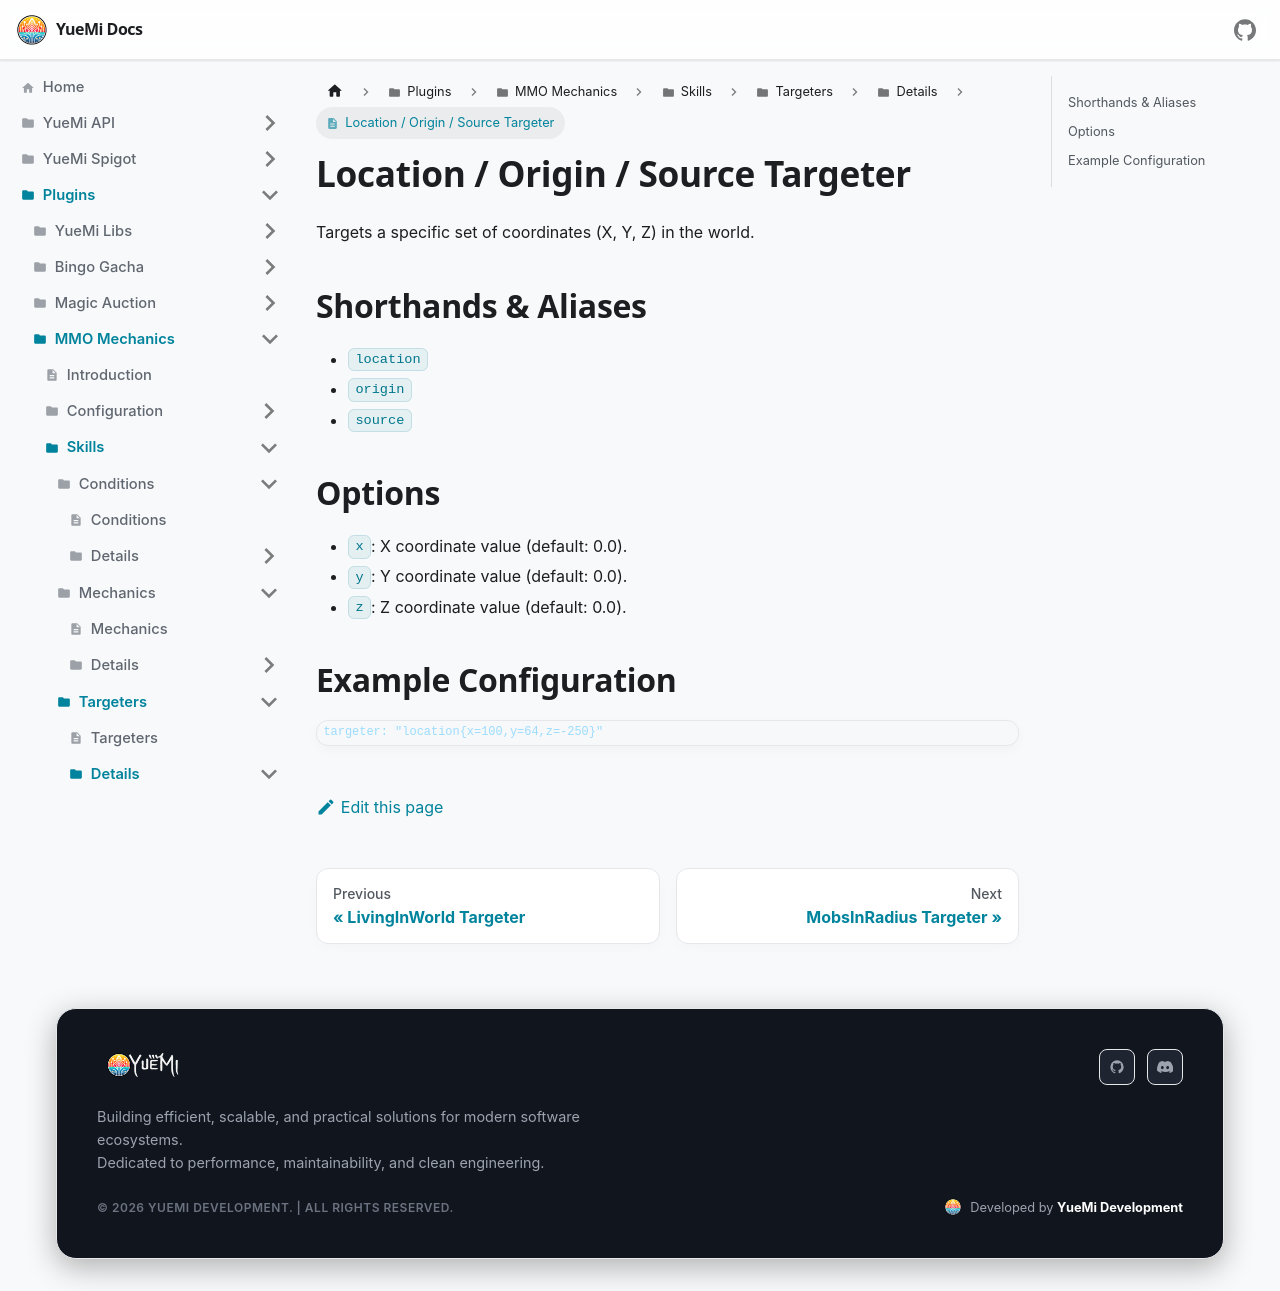

repository: YueMi-Development/YueMi-Docs · page: Plugins/MMO-Mechanics/skills/targeters/details/location/index.html · generator: docusaurus

# Location / Origin / Source Targeter

Targets a specific set of coordinates (X, Y, Z) in the world.

## Shorthands & Aliases

- `location`
- `origin`
- `source`

## Options

- `x`: X coordinate value (default: 0.0).
- `y`: Y coordinate value (default: 0.0).
- `z`: Z coordinate value (default: 0.0).

## Example Configuration

```json5
targeter: "location{x=100,y=64,z=-250}"
```
